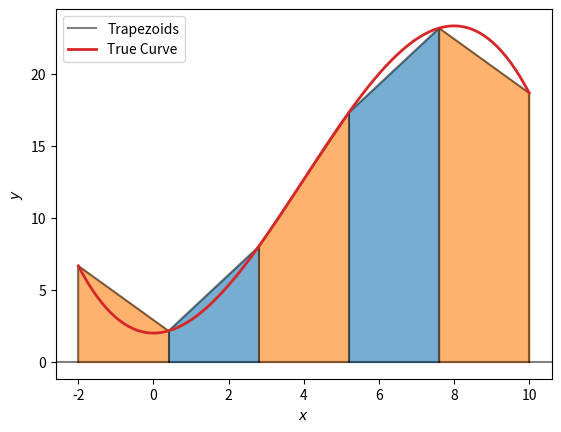
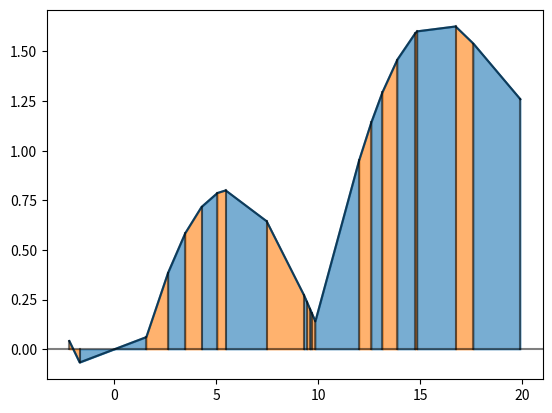

These figures' Python source, in order:
import numpy as np
import matplotlib.pyplot as plt

def plot_trapezoidal(ax, xdata, ydata):
    coloured = 0
    
    ax.axhline(0, c='k', alpha=0.5)
    ax.plot(xdata, ydata, c='k', alpha=0.5, label='Trapezoids')
    
    for i in range(len(ydata)):
        ax.plot([xdata[i], xdata[i]], [0, ydata[i]], c='k', alpha=0.5)
        
        if i > 0:
            colour = 'tab:blue' if i%2 == 0 else 'tab:orange'
            ax.fill_between(xdata[i-1:i+1], ydata[i-1:i+1], color=colour, alpha=0.6)

def trapezoidal_rule(xdata, ydata):
    Sum = 0
    for i in range(1, len(xdata)):
        Sum += (ydata[i - 1] + ydata[i]) * (xdata[i] - xdata[i - 1]) / 2
    return Sum
            
def func(x):
    return 2 + x**2 - 1/12 * x**3

xdata = np.linspace(-2, 10, 6)
ydata = func(xdata)

fine_x = np.linspace(min(xdata), max(xdata), 100)
fine_y = func(fine_x)

fig, ax = plt.subplots()
plot_trapezoidal(ax, xdata, ydata)
ax.plot(fine_x, fine_y, c='tab:red', lw=2, label='True Curve')
ax.set(xlabel='$x$', ylabel='$y$')
ax.legend()

fig.savefig('Trapezoidal_Rule.png', dpi=400, bbox_inches='tight')



# coarse_integral = trapezoidal_rule(xdata, ydata)
# fine_integral = trapezoidal_rule(fine_x, fine_y)
# n = int(1e5)
# finest_integral = trapezoidal_rule(np.linspace(min(xdata), max(xdata), n), func(np.linspace(min(xdata), max(xdata), n)))

def problem_func(x):
    return np.sqrt(np.sin(x / np.pi)**2) + np.exp(x / 20) - 1.5
n = 23
problem_x = np.sort(np.random.uniform(-3, 20, n))
problem_y = problem_func(problem_x)

np.savetxt('x_values.txt', problem_x)
np.savetxt('y_values.txt', problem_y)

fig, ax = plt.subplots()
ax.plot(problem_x, problem_y)
plot_trapezoidal(ax, problem_x, problem_y)



